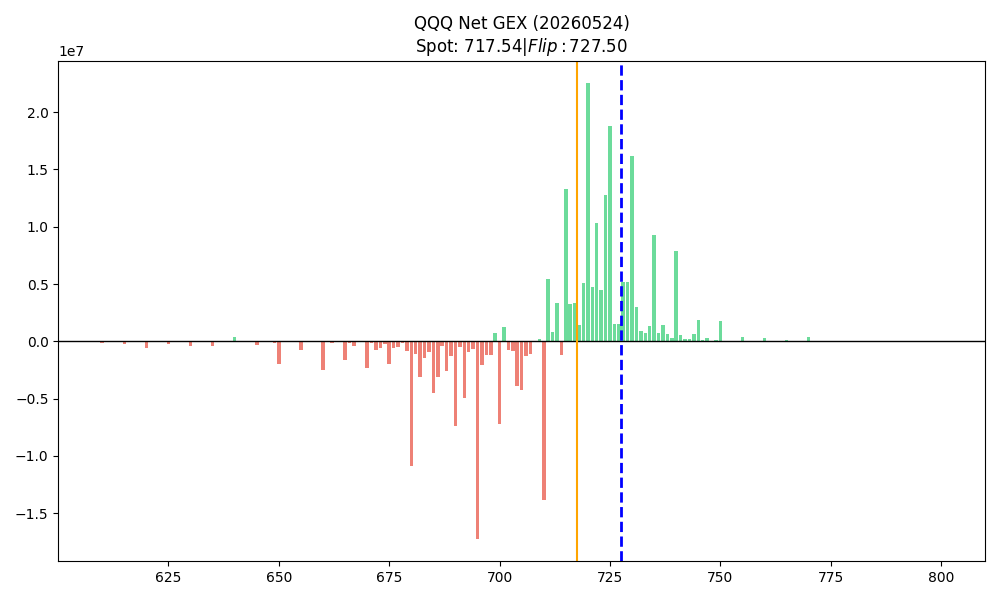

The file beside this chart, header and first rows:
strike, call_gex, put_gex, call_dex, put_dex, net_greek_delta, net_gex
610.0, 0.0, 162246, 91566846, -2967650, 0.1558, -162246
611.0, 0.0, 3682, 9544189, -58907, 0.4348, -3682
612.0, 0.0, 14964, 16935554, -244406, 0.2498, -14964
613.0, 0.0, 10959, 6171431, -189956, 0.1401, -10959
614.0, 0.0, 8440, 11051167, -146292, 0.2783, -8440
615.0, 0.0, 190034, 82740236, -3351551, 0.1097, -190034
616.0, 0.0, 23396, 12127579, -327549, 0.1671, -23396
617.0, 0.0, 9789, 47720947, -137048, 0.6591, -9789
618.0, 0.0, 13004, 14423925, -185312, 0.3034, -13004
619.0, 0.0, 21703, 19016618, -309263, 0.2553, -21703
620.0, 0.0, 561391, 47218650, -8301053, 0.02725, -561391
621.0, 0.0, 6115, 6027909, -116178, 0.3645, -6115
622.0, 0.0, 7127, 13275752, -104523, 0.3557, -7127
623.0, 0.0, 15100, 18873097, -249150, 0.3289, -15100
624.0, 0.0, 5856, 14998012, -96628, 0.5027, -5856
625.0, 10091, 280807, 55032054, -3768423, 0.08112, -270716
626.0, 0.0, 28736, 17868445, -496721, 0.2948, -28736
627.0, 0.0, 25370, 21169443, -360254, 0.2894, -25370
628.0, 0.0, 38288, 20164791, -574323, 0.2025, -38288
629.0, 6244, 25011, 31144154, -365163, 0.3789, -18767
630.0, 11835, 443763, 120392679, -6457290, 0.1107, -431929
631.0, 0.0, 13708, 17079076, -202874, 0.3793, -13708
632.0, 0.0, 15875, 15213295, -206376, 0.2733, -15875
633.0, 0.0, 13435, 16289707, -231753, 0.4854, -13435
634.0, 0.0, 52061, 14567447, -720170, 0.1366, -52061
635.0, 0.0, 383851, 62862510, -4455558, 0.06955, -383851
636.0, 1069, 9646, 10687016, -135039, 0.3942, -8576
637.0, 1938, 85856, 19365734, -1165189, 0.1281, -83918
638.0, 1299, 15122, 12975719, -207381, 0.3691, -13823
639.0, 1938, 10500, 9674147, -140995, 0.3861, -8562
640.0, 629018, 249085, 473376991, -3316701, 0.532, 379933
641.0, 0.0, 31922, 30283067, -407011, 0.4257, -31922
642.0, 0.0, 18387, 41693038, -218017, 0.6102, -18387
643.0, 0.0, 26238, 39324931, -341099, 0.5405, -26238
644.0, 0.0, 22607, 16935554, -309715, 0.4204, -22607
645.0, 0.0, 341666, 66307202, -4276203, 0.1009, -341666
646.0, 0.0, 30164, 40186061, -385430, 0.54, -30164
647.0, 0.0, 44633, 33799348, -609978, 0.398, -44633
648.0, 0.0, 28205, 49514968, -369483, 0.6323, -28205
649.0, 0.0, 177705, 17581402, -2439401, 0.08453, -177705
650.0, 0.0, 1965345, 105776264, -24400546, 0.04163, -1965345
651.0, 0.0, 27846, 19016618, -348075, 0.3984, -27846
652.0, 0.0, 40262, 26336222, -527064, 0.4101, -40262
653.0, 0.0, 36774, 25116288, -465803, 0.4421, -36774
654.0, 0.0, 46972, 31431241, -572206, 0.4162, -46972
655.0, 0.0, 756973, 52170872, -9405735, 0.0653, -756973
656.0, 0.0, 52247, 17150837, -641893, 0.3031, -52247
657.0, 0.0, 50209, 26336222, -565991, 0.358, -50209
658.0, 7177, 58347, 17880997, -727397, 0.3018, -51171
659.0, 12954, 66371, 25804615, -800601, 0.371, -53417
660.0, 0.0, 2461915, 272763420, -30271240, 0.1262, -2461915
661.0, 18387, 84428, 30507034, -1052865, 0.3668, -66041
662.0, 26052, 200879, 43202542, -2466343, 0.2628, -174827
663.0, 16822, 99406, 20897650, -1208566, 0.2684, -82583
664.0, 10392, 59180, 12909470, -731962, 0.2759, -48788
665.0, 105994, 1760404, 126958812, -20842819, 0.09896, -1654410
666.0, 10528, 163086, 11605768, -2270653, 0.1254, -152557
667.0, 24710, 461196, 22249982, -5674710, 0.07433, -436486
668.0, 44223, 124489, 33640432, -1410873, 0.3454, -80265
669.0, 21530, 101135, 14164132, -1213626, 0.2432, -79605
... 91 more rows
